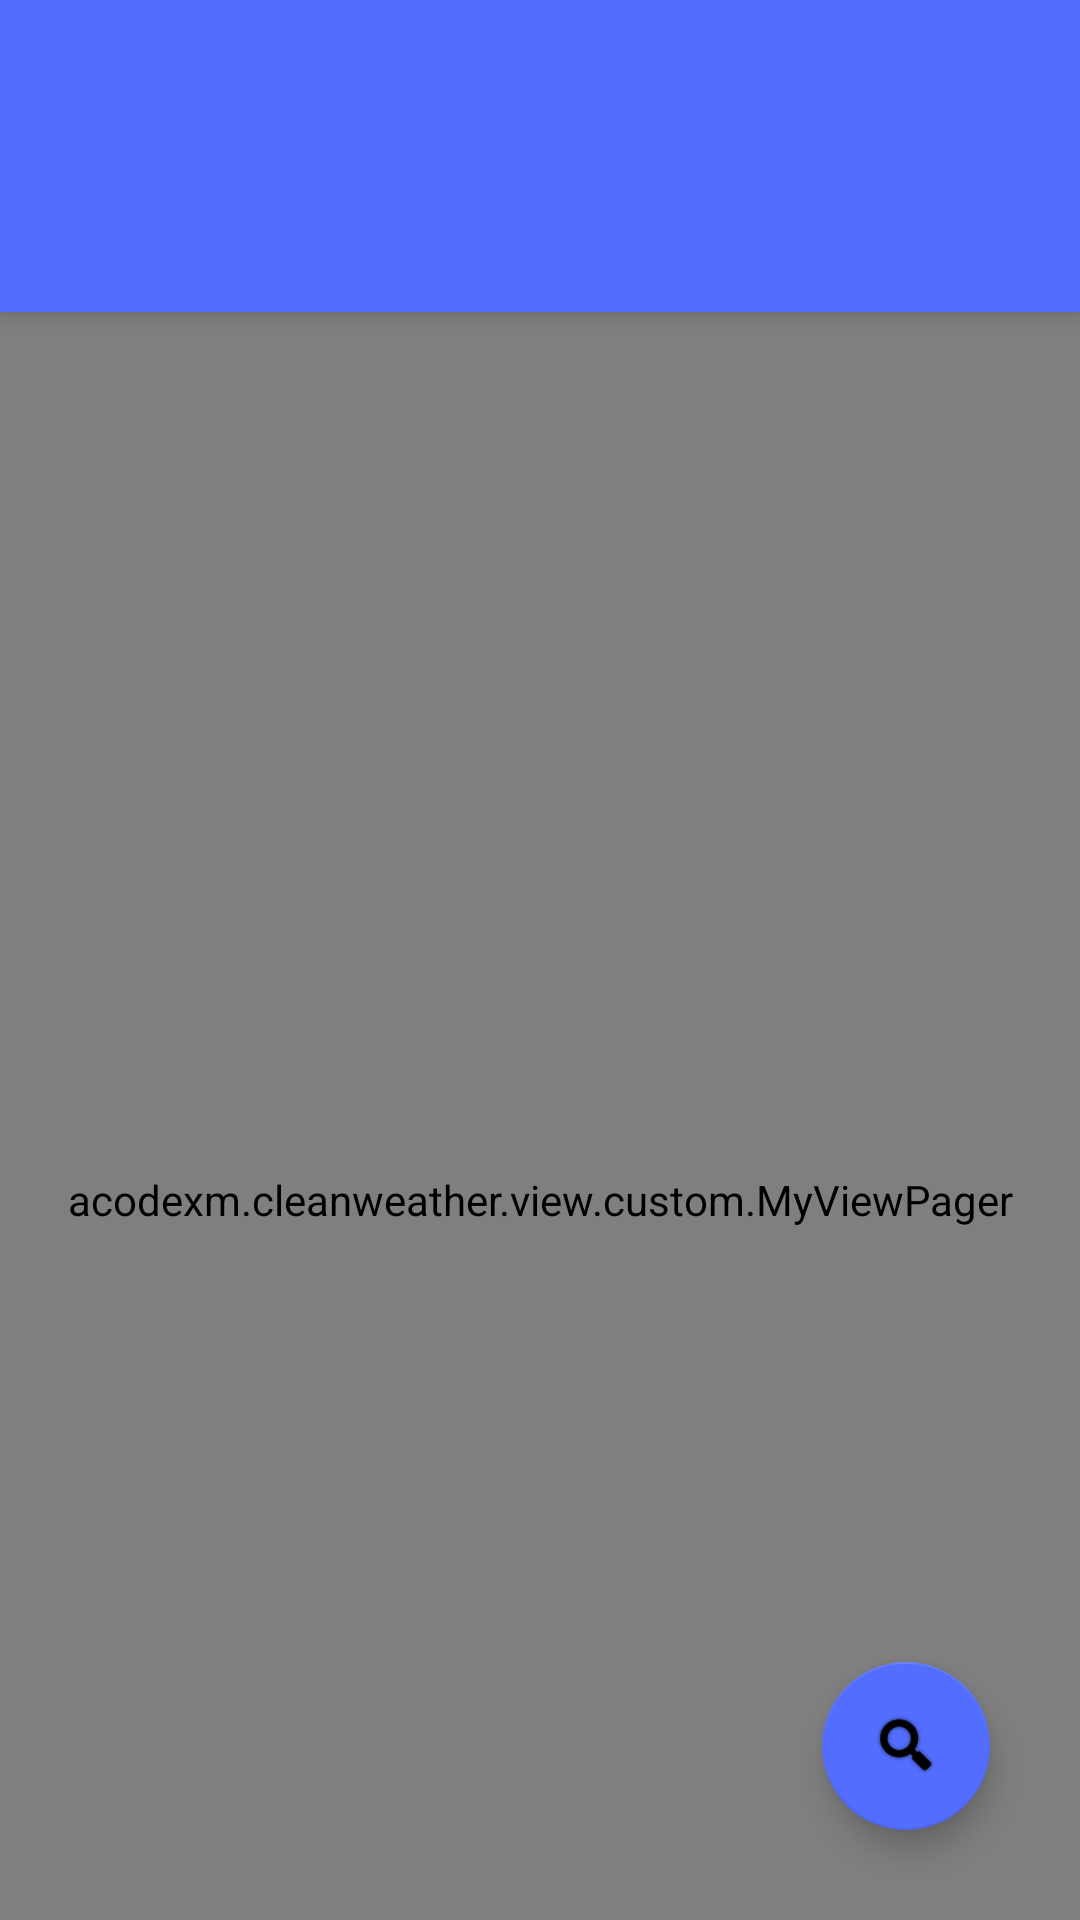

This screen was rendered from an Android layout file. Write that file and the resources it references.
<!-- AndroidManifest.xml: application theme AppTheme -->
<!-- res/layout/app_bar_main.xml -->
<?xml version="1.0" encoding="utf-8"?>
<android.support.design.widget.CoordinatorLayout
    xmlns:android="http://schemas.android.com/apk/res/android"
    xmlns:app="http://schemas.android.com/apk/res-auto"
    xmlns:tools="http://schemas.android.com/tools"
    android:layout_width="match_parent"
    android:layout_height="match_parent"
    tools:context=".BaseApp">

    <android.support.design.widget.AppBarLayout
        android:id="@+id/appbar"
        android:layout_width="match_parent"
        android:layout_height="wrap_content"
        android:paddingTop="@dimen/appbar_padding_top"
        android:theme="@style/AppTheme.AppBarOverlay">

        <android.support.v7.widget.Toolbar
            android:id="@+id/toolbar"
            android:layout_width="match_parent"
            android:layout_height="?attr/actionBarSize"
            android:background="?attr/colorPrimary"
            app:layout_scrollFlags="scroll|enterAlways"
            app:popupTheme="@style/AppTheme.PopupOverlay">

        </android.support.v7.widget.Toolbar>

        <android.support.design.widget.TabLayout
            android:id="@+id/tabs"
            android:layout_width="match_parent"
            android:layout_height="wrap_content"
            android:layout_gravity="center_horizontal"

            />

    </android.support.design.widget.AppBarLayout>

    <include layout="@layout/content_main"/>

    <android.support.design.widget.FloatingActionButton
        android:id="@+id/fabBtn"
        android:layout_width="wrap_content"
        android:layout_height="wrap_content"
        android:layout_gravity="bottom|end"
        android:layout_margin="30dp"
        android:foregroundGravity="top"
        android:tint="@color/color_black"
        app:backgroundTint="@color/colorPrimary"
        app:srcCompat="@android:drawable/ic_search_category_default"
        />

</android.support.design.widget.CoordinatorLayout>
<!-- res/layout/content_main.xml (included above) -->
<?xml version="1.0" encoding="utf-8"?>
<FrameLayout
    xmlns:android="http://schemas.android.com/apk/res/android"
    xmlns:app="http://schemas.android.com/apk/res-auto"
    xmlns:tools="http://schemas.android.com/tools"
    android:layout_width="match_parent"
    android:layout_height="match_parent"
    app:layout_behavior="@string/appbar_scrolling_view_behavior"
    tools:context=".BaseApp"
    tools:showIn="@layout/app_bar_main">

    <acodexm.cleanweather.view.custom.MyViewPager
        android:id="@+id/container"
        android:layout_width="match_parent"
        android:layout_height="match_parent"
        app:layout_behavior="@string/appbar_scrolling_view_behavior"/>

    <LinearLayout
        android:id="@+id/progress_container"
        android:layout_width="match_parent"
        android:layout_height="match_parent"
        android:layout_gravity="center"
        android:orientation="vertical"
        android:visibility="invisible">

        <ProgressBar
            android:id="@+id/progress"
            android:layout_width="wrap_content"
            android:layout_height="wrap_content"
            android:layout_gravity="center"/>

        <TextView
            android:id="@+id/progress_message"
            android:layout_width="wrap_content"
            android:layout_height="wrap_content"
            android:layout_gravity="center"
            />
    </LinearLayout>

    <LinearLayout
        android:id="@+id/error_container"
        android:layout_width="match_parent"
        android:layout_height="match_parent"
        android:layout_gravity="center"
        android:orientation="vertical"
        android:visibility="invisible">

        <android.support.v7.widget.AppCompatImageView
            android:id="@+id/appCompatImageView"
            android:layout_width="200dp"
            android:layout_height="200dp"
            android:layout_gravity="center"
            android:background="@drawable/ic_sync_error"/>
    </LinearLayout>
</FrameLayout>
<!-- resources referenced by this layout -->
<resources>
  <color name="colorPrimary">#536dfe</color>
  <color name="color_black">#000000</color>
  <!-- drawable ic_sync_error (drawable) -->
  <vector xmlns:android="http://schemas.android.com/apk/res/android"
          android:width="24dp"
          android:height="24dp"
          android:viewportHeight="24.0"
          android:viewportWidth="24.0">
      <path
          android:fillColor="@color/colorTint"
          android:pathData="M3,12c0,2.21 0.91,4.2 2.36,5.64L3,20h6v-6l-2.24,2.24C5.68,15.15 5,13.66 5,12c0,-2.61 1.67,-4.83 4,-5.65L9,4.26C5.55,5.15 3,8.27 3,12zM11,17h2v-2h-2v2zM21,4h-6v6l2.24,-2.24C18.32,8.85 19,10.34 19,12c0,2.61 -1.67,4.83 -4,5.65v2.09c3.45,-0.89 6,-4.01 6,-7.74 0,-2.21 -0.91,-4.2 -2.36,-5.64L21,4zM11,13h2L13,7h-2v6z"/>
  </vector>
  <style name="AppTheme.AppBarOverlay" parent="ThemeOverlay.AppCompat.Dark.ActionBar" />
  <style name="AppTheme.PopupOverlay" parent="ThemeOverlay.AppCompat.Light" />
  <style name="AppTheme" parent="Theme.AppCompat.Light.DarkActionBar">
          
          <item name="colorPrimary">@color/colorPrimary</item>
          <item name="colorPrimaryDark">@color/colorPrimaryDark</item>
          <item name="colorAccent">@color/colorAccent</item>
      </style>
  <color name="colorTint">#000</color>
  <color name="colorPrimaryDark">#3f51b5</color>
  <color name="colorAccent">#f57f17</color>
</resources>
